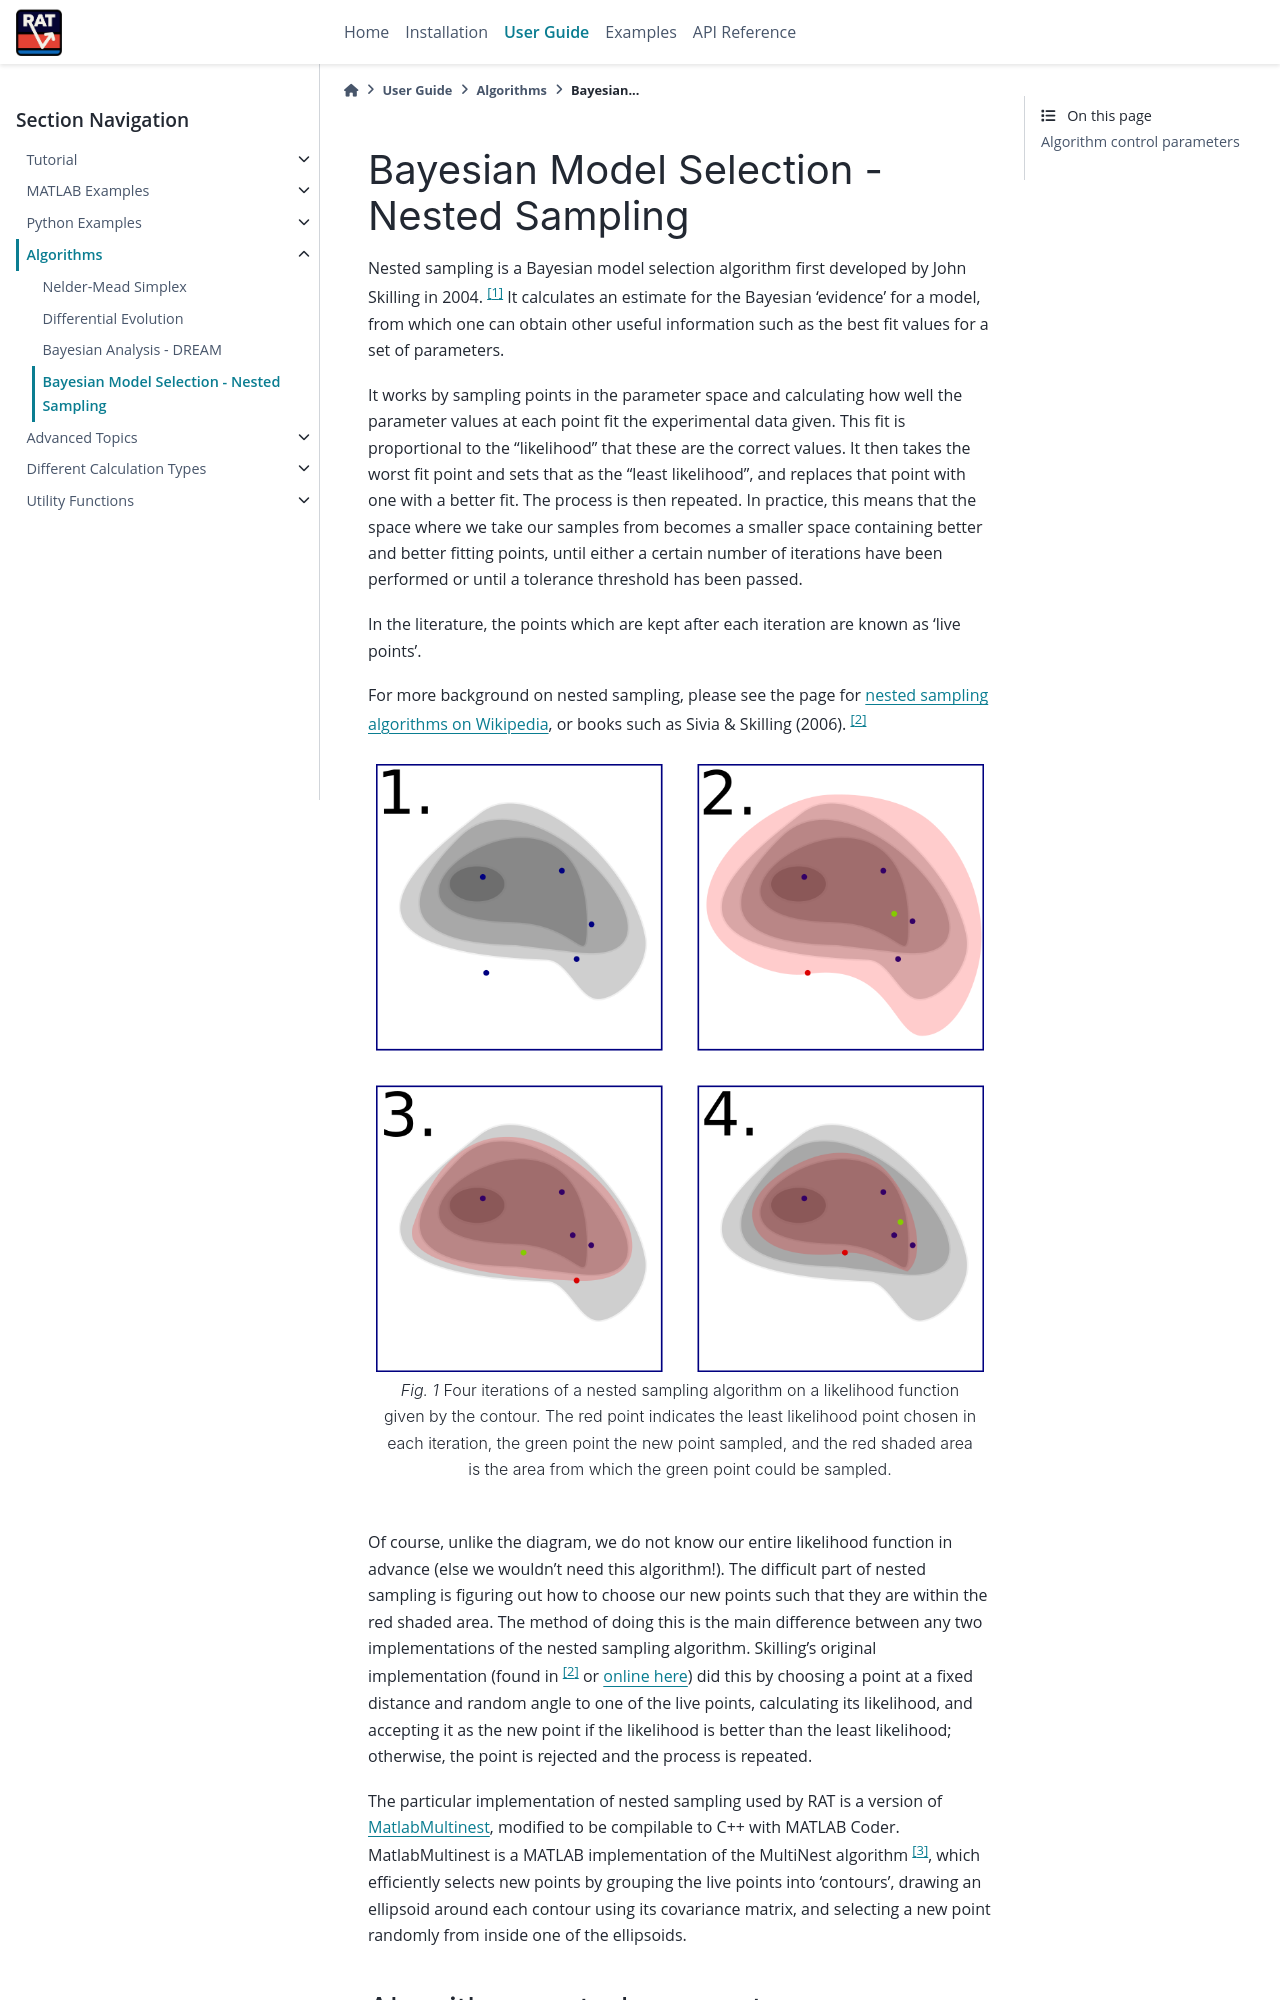

repository: RascalSoftware/RAT-Docs · page: dev/algorithms/nestedSampling.html · generator: sphinx

.. _nestedSampling:

==========================================
Bayesian Model Selection - Nested Sampling
==========================================

Nested sampling is a Bayesian model selection algorithm first 
developed by John Skilling in 2004. [#skilling2004]_ It calculates
an estimate for the Bayesian 'evidence' for a model, from which
one can obtain other useful information such as the best fit values
for a set of parameters.

It works by sampling points in the parameter space and calculating how
well the parameter values at each point fit the experimental data given. This fit
is proportional to the "likelihood" that these are the correct values.
It then takes the worst fit point and sets that as the "least likelihood",
and replaces that point with one with a better fit. The process is then repeated.
In practice, this means that the space where we take our samples from becomes a smaller
space containing better and better fitting points, until either a certain number of iterations
have been performed or until a tolerance threshold has been passed.

In the literature, the points which are kept after each iteration are known as 'live points'.

For more background on nested sampling, please see the page for 
`nested sampling algorithms on Wikipedia <https://en.wikipedia.org/wiki/Nested_sampling_algorithm>`_,
or books such as Sivia & Skilling (2006). [#sivia2006]_

.. figure:: ../images/algorithms/nested_contour.png
   :width: 700

   Four iterations of a nested sampling algorithm on a likelihood function
   given by the contour. The red point indicates the least likelihood point
   chosen in each iteration, the green point the new point sampled,
   and the red shaded area is the area from which the green point could be sampled.

Of course, unlike the diagram, we do not know our entire likelihood function in advance (else we wouldn't need this algorithm!). The difficult part
of nested sampling is figuring out how to choose our new points such that they are within the red shaded area. The method of doing this is the main
difference between any two implementations of the nested sampling algorithm. Skilling's original implementation
(found in [#sivia2006]_ or `online here <https://www.inference.org.uk/bayesys/sivia/>`_) did this by choosing a point at a fixed distance and random
angle to one of the live points, calculating its likelihood, and accepting it as the new point if the likelihood is better than the least likelihood;
otherwise, the point is rejected and the process is repeated.

The particular implementation of nested sampling used by RAT is a version of `MatlabMultinest <https://github.com/mattpitkin/matlabmultinest>`_,
modified to be compilable to C++ with MATLAB Coder. MatlabMultinest is a MATLAB implementation of the MultiNest algorithm [#feroz2008]_, which efficiently
selects new points by grouping the live points into 'contours', drawing an ellipsoid around each contour using its covariance matrix, and selecting
a new point randomly from inside one of the ellipsoids.
